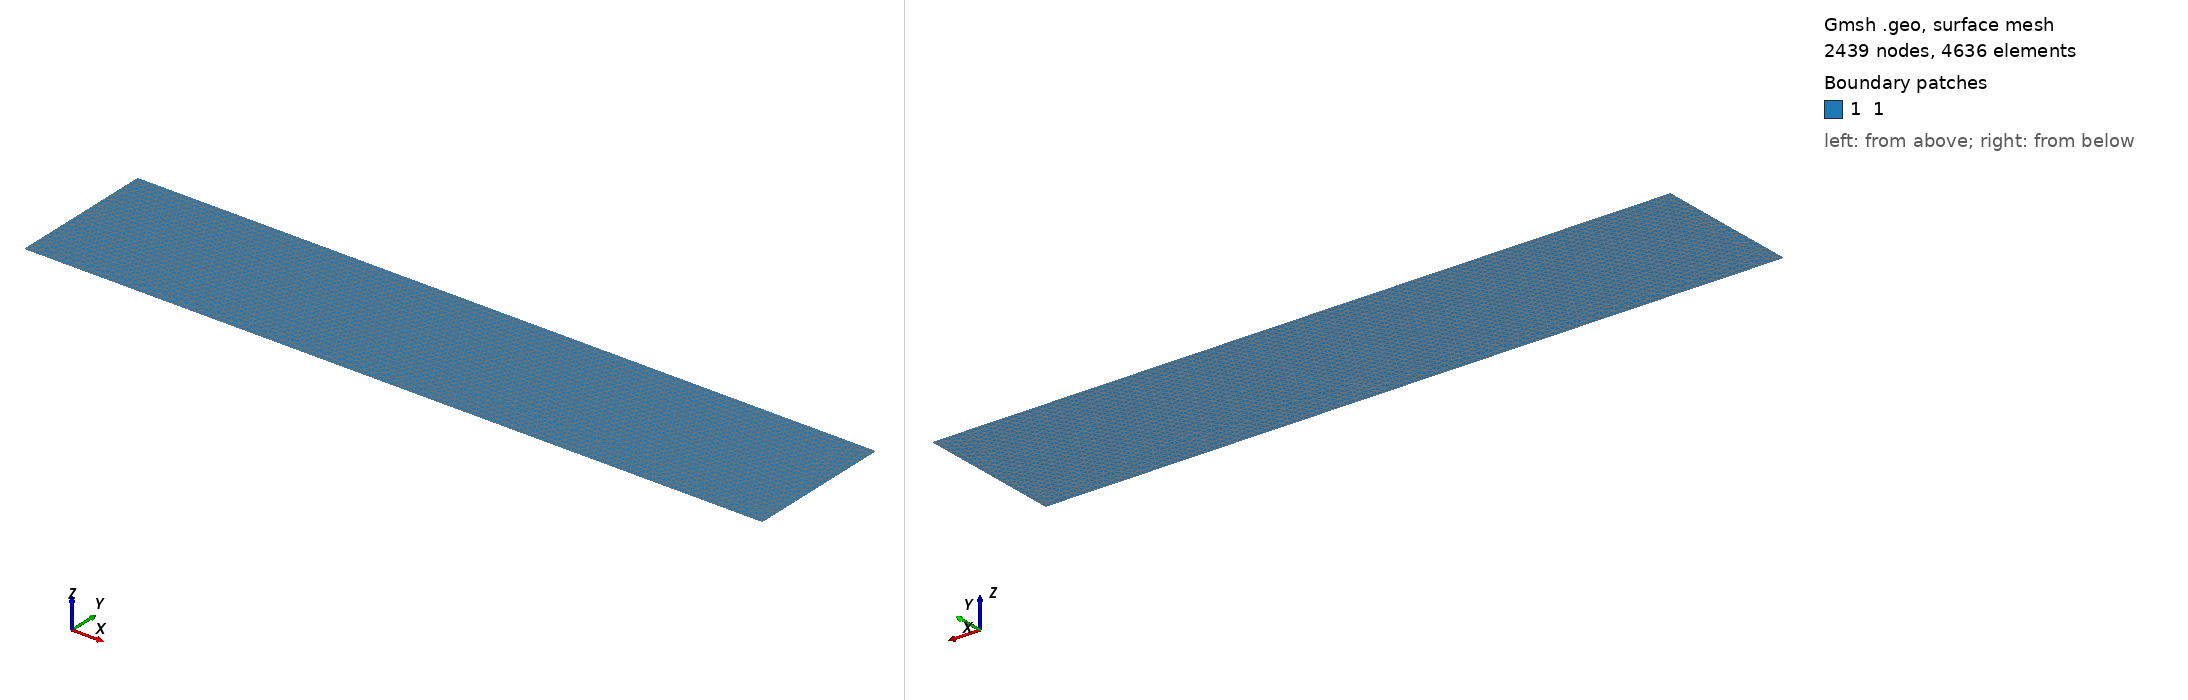

Gmsh geometry script, surface-meshed: 2439 nodes, 4636 surface elements. Boundary patches (legend numbers): 1 1. Left view from above one corner, right view from below the opposite corner. Legend entries are the model's physical surfaces. The drawing asked Gmsh for element sizes between 1% and 20% of the model's largest extent; the script's own settings can give other sizes.

=== stationnary.geo (drawn) ===
h_elem = 0.8;
Point(1) = {100, 20, 0, h_elem};
Point(2) = {0, 20,   0, h_elem};
Point(3) = {0, 0,   0, h_elem};
Point(4) = {100, 0., 0, h_elem};

Line(1) = {3, 4};
Line(2) = {4, 1};
Line(3) = {1, 2};
Line(4) = {2, 3};
Line Loop(1) = {1, 2, 3, 4};

Plane Surface(1)={1};

Periodic Line {2} ={4};
Periodic Line {1} ={3};

Physical Line("5") = {4};
Physical Line("6") = {2};
Physical Line("7") = {3};
Physical Line("8") = {1};


Physical Surface("1") = {1} ;
